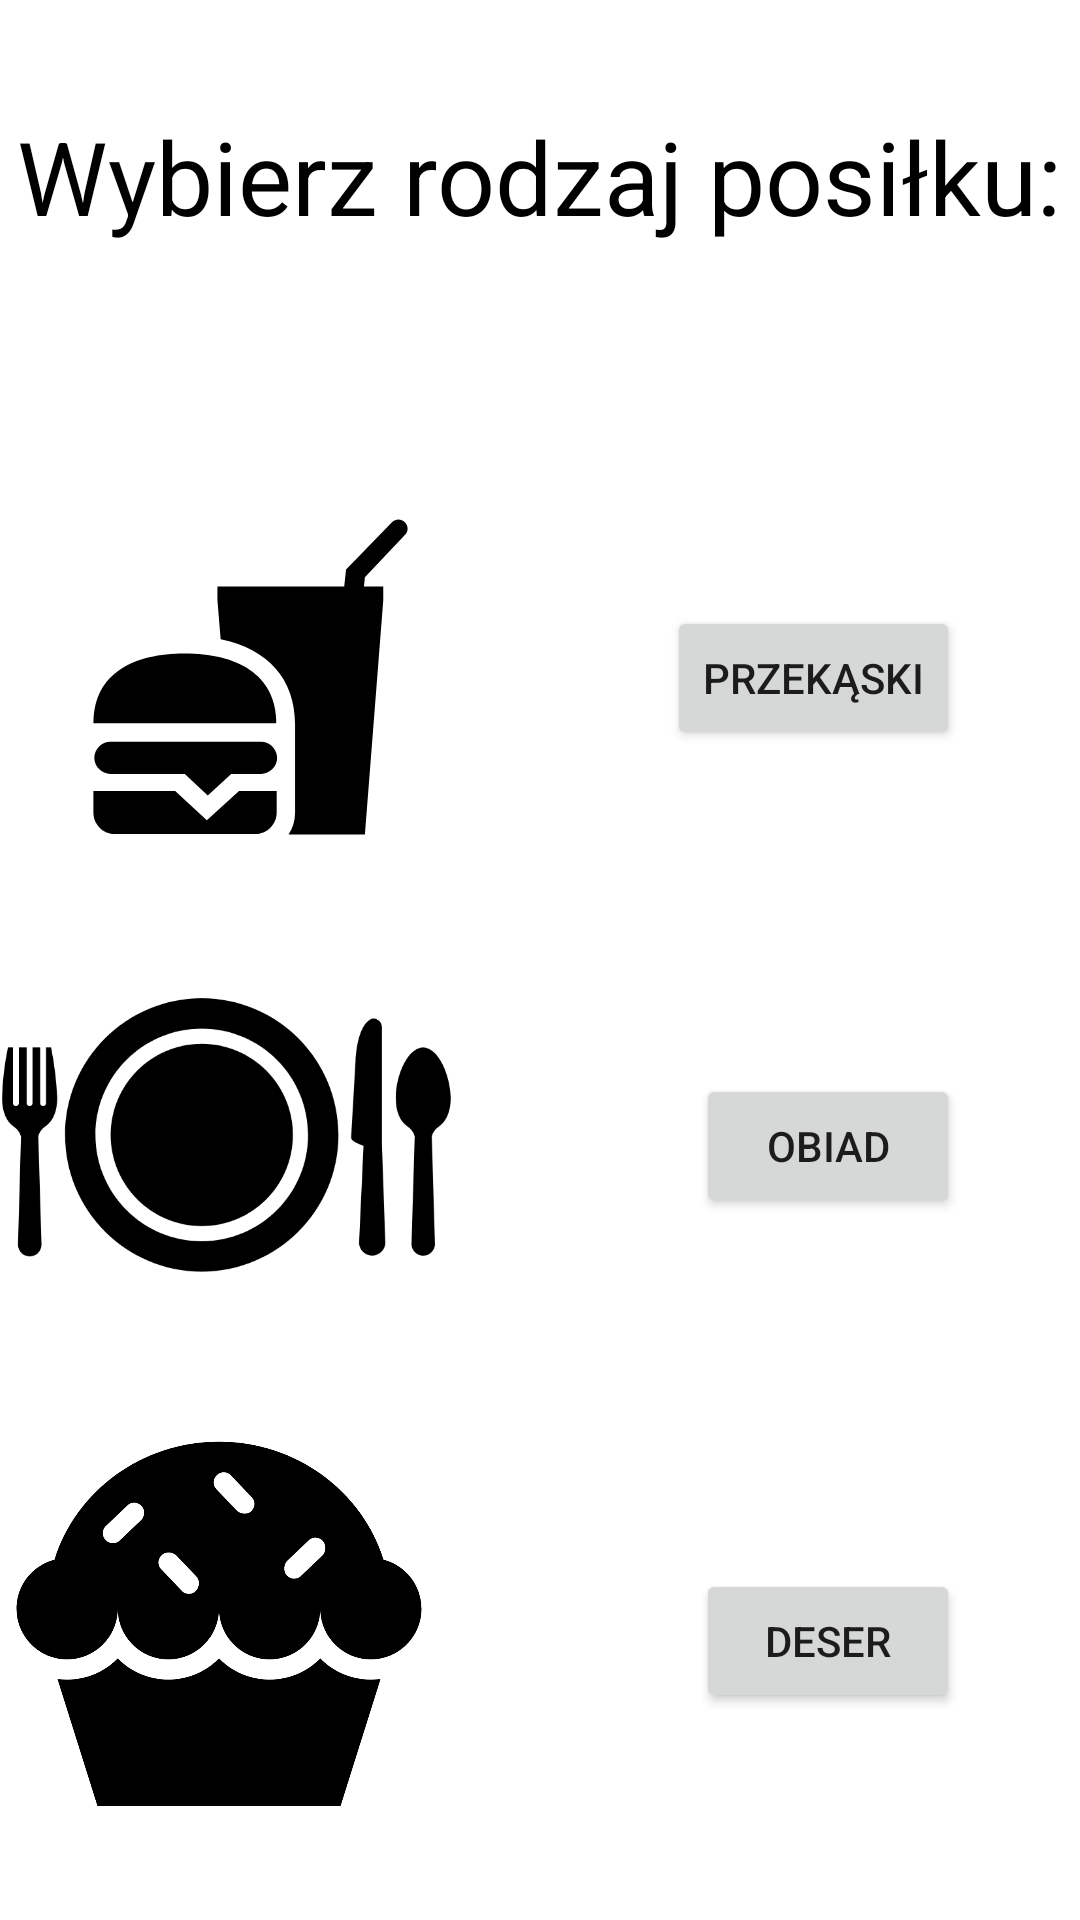

Layout XML and referenced resources for this Android screen:
<!-- AndroidManifest.xml: application theme Theme.Android_projekt_252876 -->
<!-- res/layout/activity_wybor_przepisu.xml -->
<?xml version="1.0" encoding="utf-8"?>
<androidx.constraintlayout.widget.ConstraintLayout xmlns:android="http://schemas.android.com/apk/res/android"
    xmlns:app="http://schemas.android.com/apk/res-auto"
    xmlns:tools="http://schemas.android.com/tools"
    android:layout_width="match_parent"
    android:layout_height="match_parent"
    android:background="@color/white"
    tools:context=".WyborPrzepisu">

    <TextView
        android:id="@+id/wybierztext"
        android:layout_width="wrap_content"
        android:layout_height="wrap_content"
        android:layout_marginTop="36dp"
        android:text="Wybierz rodzaj posiłku:"
        android:textColor="#000000"
        android:textSize="34sp"
        app:layout_constraintEnd_toEndOf="parent"
        app:layout_constraintStart_toStartOf="parent"
        app:layout_constraintTop_toTopOf="parent" />

    <Button
        android:id="@+id/przekaski"
        android:layout_width="wrap_content"
        android:layout_height="wrap_content"
        android:layout_marginEnd="40dp"
        android:layout_marginBottom="108dp"
        android:onClick="clickPrzekaski"
        android:text="Przekąski"
        app:layout_constraintBottom_toTopOf="@+id/obiad"
        app:layout_constraintEnd_toEndOf="parent" />

    <Button
        android:id="@+id/obiad"
        android:layout_width="wrap_content"
        android:layout_height="wrap_content"
        android:layout_marginEnd="40dp"
        android:layout_marginBottom="117dp"
        android:onClick="clickObiad"
        android:text="Obiad"
        app:layout_constraintBottom_toTopOf="@+id/deser"
        app:layout_constraintEnd_toEndOf="parent" />

    <Button
        android:id="@+id/deser"
        android:layout_width="wrap_content"
        android:layout_height="wrap_content"
        android:layout_marginEnd="40dp"
        android:layout_marginBottom="69dp"
        android:onClick="clickDeser"
        android:text="Deser"
        app:layout_constraintBottom_toBottomOf="parent"
        app:layout_constraintEnd_toEndOf="parent" />

    <ImageView
        android:id="@+id/imageView5"
        android:layout_width="166dp"
        android:layout_height="147dp"
        android:layout_marginStart="16dp"
        android:layout_marginEnd="72dp"
        app:layout_constraintBottom_toTopOf="@+id/imageView6"
        app:layout_constraintEnd_toStartOf="@+id/przekaski"
        app:layout_constraintStart_toStartOf="parent"
        app:srcCompat="@drawable/przekaski" />

    <ImageView
        android:id="@+id/imageView6"
        android:layout_width="166dp"
        android:layout_height="162dp"
        android:layout_marginStart="16dp"
        android:layout_marginEnd="101dp"
        android:layout_marginBottom="1dp"
        app:layout_constraintBottom_toTopOf="@+id/imageView7"
        app:layout_constraintEnd_toStartOf="@+id/obiad"
        app:layout_constraintStart_toStartOf="parent"
        app:srcCompat="@drawable/obiad" />

    <ImageView
        android:id="@+id/imageView7"
        android:layout_width="164dp"
        android:layout_height="162dp"
        android:layout_marginStart="16dp"
        android:layout_marginEnd="103dp"
        android:layout_marginBottom="16dp"
        app:layout_constraintBottom_toBottomOf="parent"
        app:layout_constraintEnd_toStartOf="@+id/deser"
        app:layout_constraintStart_toStartOf="parent"
        app:srcCompat="@drawable/deser" />

</androidx.constraintlayout.widget.ConstraintLayout>
<!-- resources referenced by this layout -->
<resources>
  <!-- drawable deser (drawable) -->
  <vector xmlns:android="http://schemas.android.com/apk/res/android"
      android:width="96dp"
      android:height="96dp"
      android:viewportWidth="96"
      android:viewportHeight="96">
    <group>
      <clip-path
          android:pathData="M0,0h96v96h-96z"/>
      <path
          android:fillColor="#FF000000"
          android:pathData="M68,53.8C65.5,56.4 61.9,58 58,58 54.1,58 50.5,56.4 48,53.8 45.5,56.4 41.9,58 38,58 34.1,58 30.5,56.4 28,53.8 25.5,56.4 21.9,58 18,58 17.4,58 16.8,57.9 16.1,57.9L24,83 72,83 79.9,57.9C79.2,57.9 78.6,58 78,58 74.1,58 70.5,56.4 68,53.8Z"/>
      <path
          android:fillColor="#FF000000"
          android:pathData="M68.4,33.5 L64.2,37.5C63.4,38.3 62.1,38.2 61.4,37.4 61,37 60.9,36.5 60.9,36 60.9,35.5 61.1,34.9 61.5,34.5L65.7,30.5C66.5,29.7 67.8,29.8 68.5,30.6 69.2,31.4 69.2,32.7 68.4,33.5ZM54.4,24.7C54,25.1 53.5,25.2 53,25.2 52.5,25.2 51.9,25 51.5,24.6L47.5,20.4C46.7,19.6 46.8,18.3 47.6,17.6 48.4,16.8 49.7,16.9 50.4,17.7L54.4,21.9C55.2,22.7 55.2,23.9 54.4,24.7ZM43.4,40.5C42.6,41.3 41.3,41.2 40.6,40.4L36.6,36.2C35.8,35.4 35.9,34.1 36.7,33.4 37.1,33 37.6,32.9 38.1,32.9 38.6,32.9 39.2,33.1 39.6,33.5L43.6,37.7C44.2,38.4 44.2,39.7 43.4,40.5ZM32.6,26.5 L28.4,30.5C27.6,31.3 26.3,31.2 25.6,30.4 24.8,29.6 24.9,28.3 25.7,27.6L29.9,23.6C30.7,22.8 32,22.9 32.7,23.7 33.1,24.1 33.2,24.6 33.2,25.1 33.2,25.5 33,26.1 32.6,26.5ZM80.5,34.3C76.3,20.8 63.3,11 48,11 32.7,11 19.7,20.8 15.5,34.3 11.2,35.4 8,39.3 8,44 8,49.5 12.5,54 18,54 23.5,54 28,49.5 28,44 28,49.5 32.5,54 38,54 43.5,54 48,49.5 48,44 48,49.5 52.5,54 58,54 63.5,54 68,49.5 68,44 68,49.5 72.5,54 78,54 83.5,54 88,49.5 88,44 88,39.3 84.8,35.4 80.5,34.3Z"/>
    </group>
  </vector>
  <!-- drawable obiad: vector/xml drawable (drawable, 2228 chars, omitted) -->
  <!-- drawable przekaski (drawable) -->
  <vector xmlns:android="http://schemas.android.com/apk/res/android"
      android:width="96dp"
      android:height="96dp"
      android:viewportWidth="96"
      android:viewportHeight="96">
    <group>
      <clip-path
          android:pathData="M0,0h96v96h-96z"/>
      <path
          android:fillColor="#FF000000"
          android:pathData="M50.3,62.2 L17.5,62.2C15.6,62.2 14,63.8 14,65.7 14,67.6 15.6,69.2 17.5,69.2L33.7,69.2 38.7,73.9 43.8,69.2 50.3,69.2C52.2,69.2 53.8,67.6 53.8,65.7 53.8,63.8 52.2,62.2 50.3,62.2Z"/>
      <path
          android:fillColor="#FF000000"
          android:pathData="M38.5,79.3 L31.6,72.9 13.8,72.9 13.8,77.6C13.8,80.2 15.9,82.3 18.5,82.3L49,82.3C51.6,82.3 53.7,80.2 53.7,77.6L53.7,72.9 45.5,72.9 38.5,79.3Z"/>
      <path
          android:fillColor="#FF000000"
          android:pathData="M33.7,43C22.7,43 13.8,47.2 13.8,58.2L53.6,58.2C53.6,47.3 44.7,43 33.7,43Z"/>
      <path
          android:fillColor="#FF000000"
          android:pathData="M81.6,17.2C82.4,16.4 82.4,15.2 81.6,14.4 80.8,13.6 79.6,13.6 78.8,14.4L68.8,24.7 68.4,28.4 40.8,28.4 40.8,31.4 41.5,39.9C51.8,42 57.7,48.6 57.7,58.4L57.7,77.7C57.7,79.4 57.2,81 56.3,82.4L72.9,82.4 76.9,31.4 76.9,28.4 72.7,28.4 72.9,26.4 81.6,17.2Z"/>
    </group>
  </vector>
  <style name="Theme.Android_projekt_252876" parent="Theme.MaterialComponents.DayNight.DarkActionBar">
          
          <item name="colorPrimary">@color/teal_700</item>
          <item name="colorPrimaryVariant">@color/teal_700</item>
          <item name="colorOnPrimary">@color/white</item>
          
          <item name="colorSecondary">@color/teal_200</item>
          <item name="colorSecondaryVariant">@color/teal_700</item>
          <item name="colorOnSecondary">@color/black</item>
          
          <item name="android:statusBarColor" tools:targetApi="l">?attr/colorPrimaryVariant</item>
          
      </style>
  <!-- not gathered from this repository: default colours our renderer supplied (Android Studio template values) -->
  <color name="teal_200">#FF03DAC5</color>
  <color name="teal_700">#FF018786</color>
  <color name="black">#FF000000</color>
  <color name="white">#FFFFFFFF</color>
</resources>
